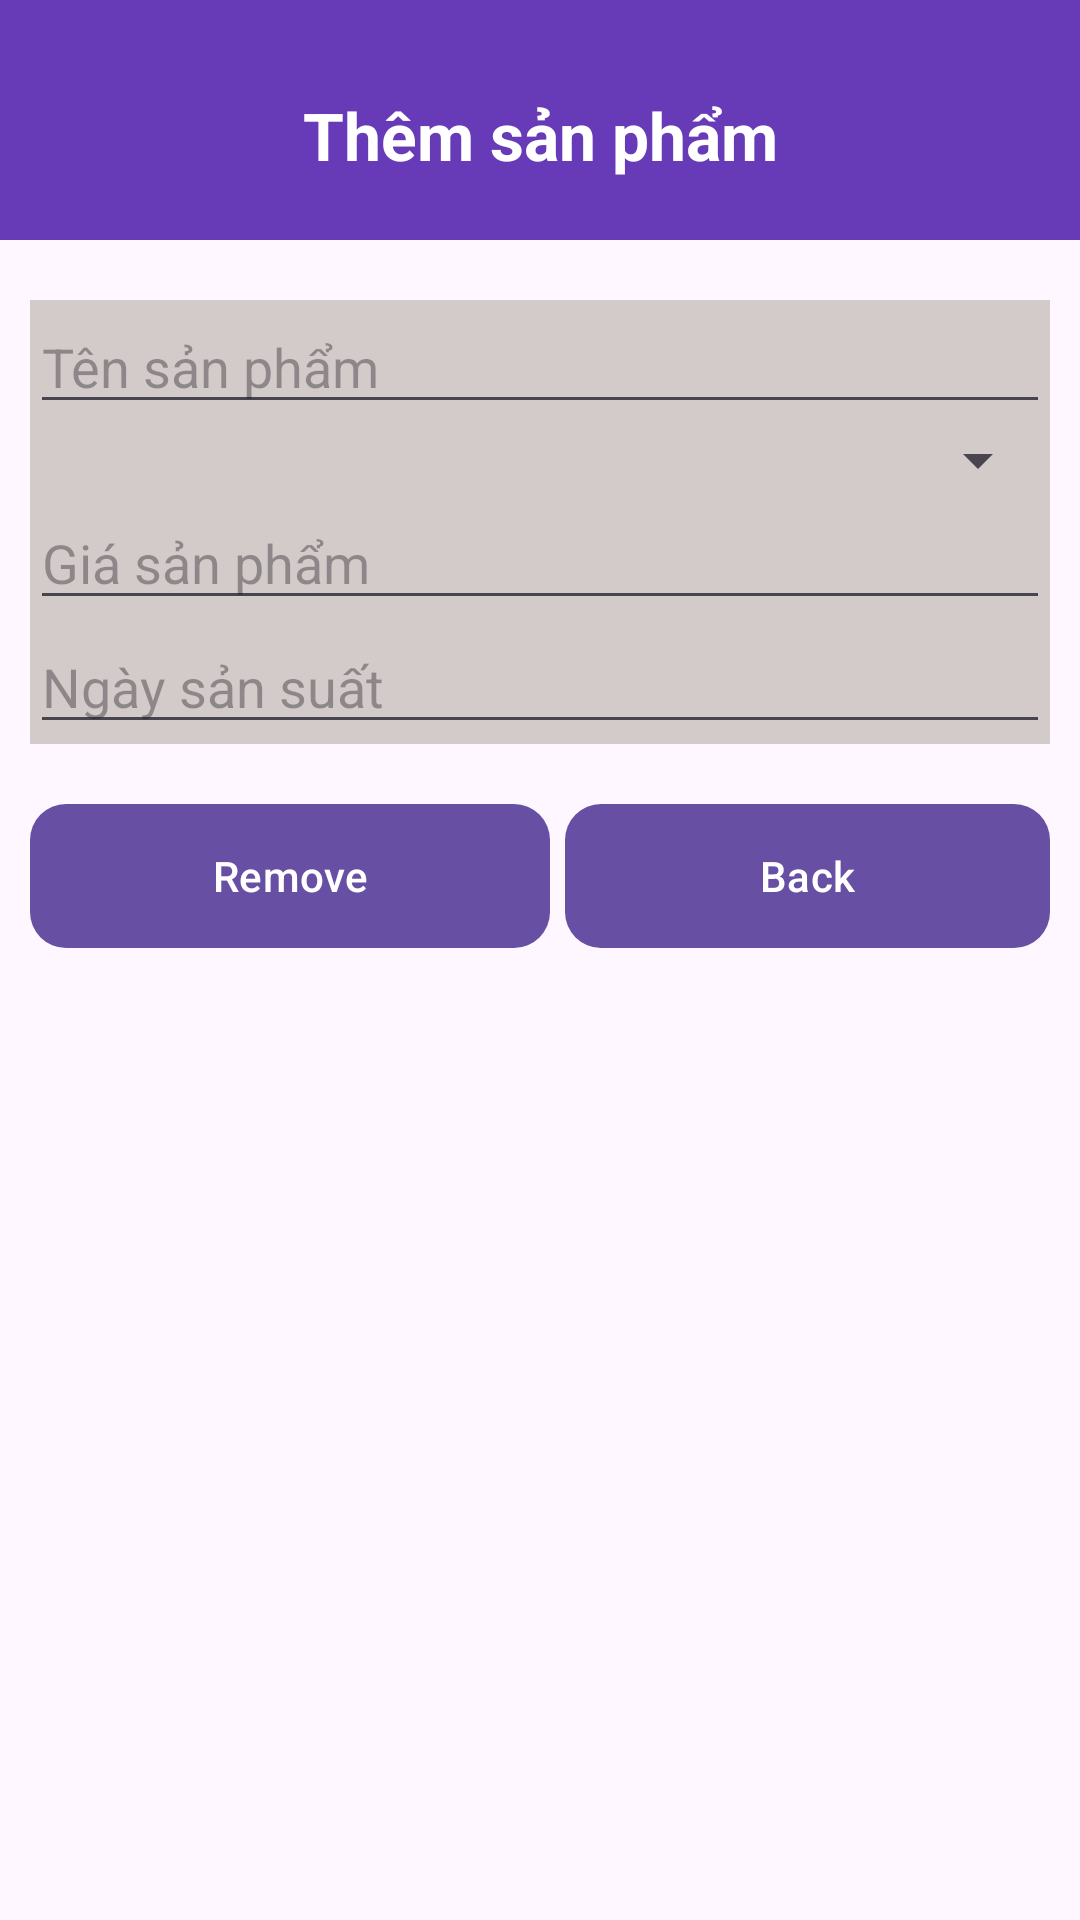

Write the Android layout XML for this screen, with the resource values it uses.
<!-- AndroidManifest.xml: application theme Theme.Material3.Light -->
<!-- res/layout/activity_cart.xml -->
<?xml version="1.0" encoding="utf-8"?>
<LinearLayout xmlns:android="http://schemas.android.com/apk/res/android"
    xmlns:app="http://schemas.android.com/apk/res-auto"
    xmlns:tools="http://schemas.android.com/tools"
    android:layout_width="match_parent"
    android:layout_height="match_parent"
    android:orientation="vertical"
    tools:context=".CartActivity">
    <LinearLayout
        android:orientation="vertical"
        android:background="@color/yellow"
        android:layout_width="match_parent"
        android:layout_height="80dp">
        <TextView
            android:text="Thêm sản phẩm"
            android:textSize="22dp"
            android:layout_marginTop="10dp"
            android:gravity="center"
            android:textColor="@color/white"
            android:textStyle="bold"
            android:layout_width="match_parent"
            android:layout_height="match_parent"/>
    </LinearLayout>
    <LinearLayout
        android:orientation="vertical"
        android:layout_marginLeft="10dp"
        android:layout_marginTop="20dp"
        android:layout_marginRight="10dp"
        android:background="@color/gray"
        android:layout_width="match_parent"
        android:layout_height="wrap_content">
        <EditText

            android:id="@+id/tvTitle"
            android:hint="Tên sản phẩm"
            android:layout_width="match_parent"
            android:layout_height="wrap_content"/>
        <Spinner
            android:id="@+id/spCategory"
            android:layout_width="match_parent"
            android:layout_height="wrap_content"/>
        <EditText
            android:id="@+id/tvPrice"
            android:hint="Giá sản phẩm"
            android:layout_width="match_parent"
            android:layout_height="wrap_content"/>
        <EditText
            android:id="@+id/tvDate"
            android:hint="Ngày sản suất"
            android:layout_width="match_parent"
            android:layout_height="wrap_content"/>
    </LinearLayout>
    <LinearLayout
        android:orientation="horizontal"
        android:weightSum="2"
        android:layout_marginTop="20dp"
        android:layout_marginHorizontal="10dp"
        android:layout_width="match_parent"
        android:layout_height="wrap_content">

        <Button

            android:id="@+id/btRemove"
            android:text="Remove"
            android:layout_weight="1"
            android:background="@drawable/button"
            android:layout_width="wrap_content"
            android:layout_height="wrap_content"/>

        <Button
            android:id="@+id/btBack"
            android:text="Back"
            android:layout_weight="1"
            android:layout_marginLeft="5dp"
            android:background="@drawable/button"
            android:layout_width="wrap_content"
            android:layout_height="wrap_content"/>
    </LinearLayout>
</LinearLayout>
<!-- resources referenced by this layout -->
<resources>
  <color name="gray">#D3CACA</color>
  <color name="white">#FFFFFFFF</color>
  <color name="yellow">#673AB7</color>
  <!-- drawable button (drawable) -->
  <?xml version="1.0" encoding="utf-8"?>
  <selector xmlns:android="http://schemas.android.com/apk/res/android">
      <item>
          <shape android:shape="rectangle">
              <solid android:color="@color/yellow"/>
              <corners android:radius="12dp"/>
          </shape>
      </item>
  </selector>
</resources>
